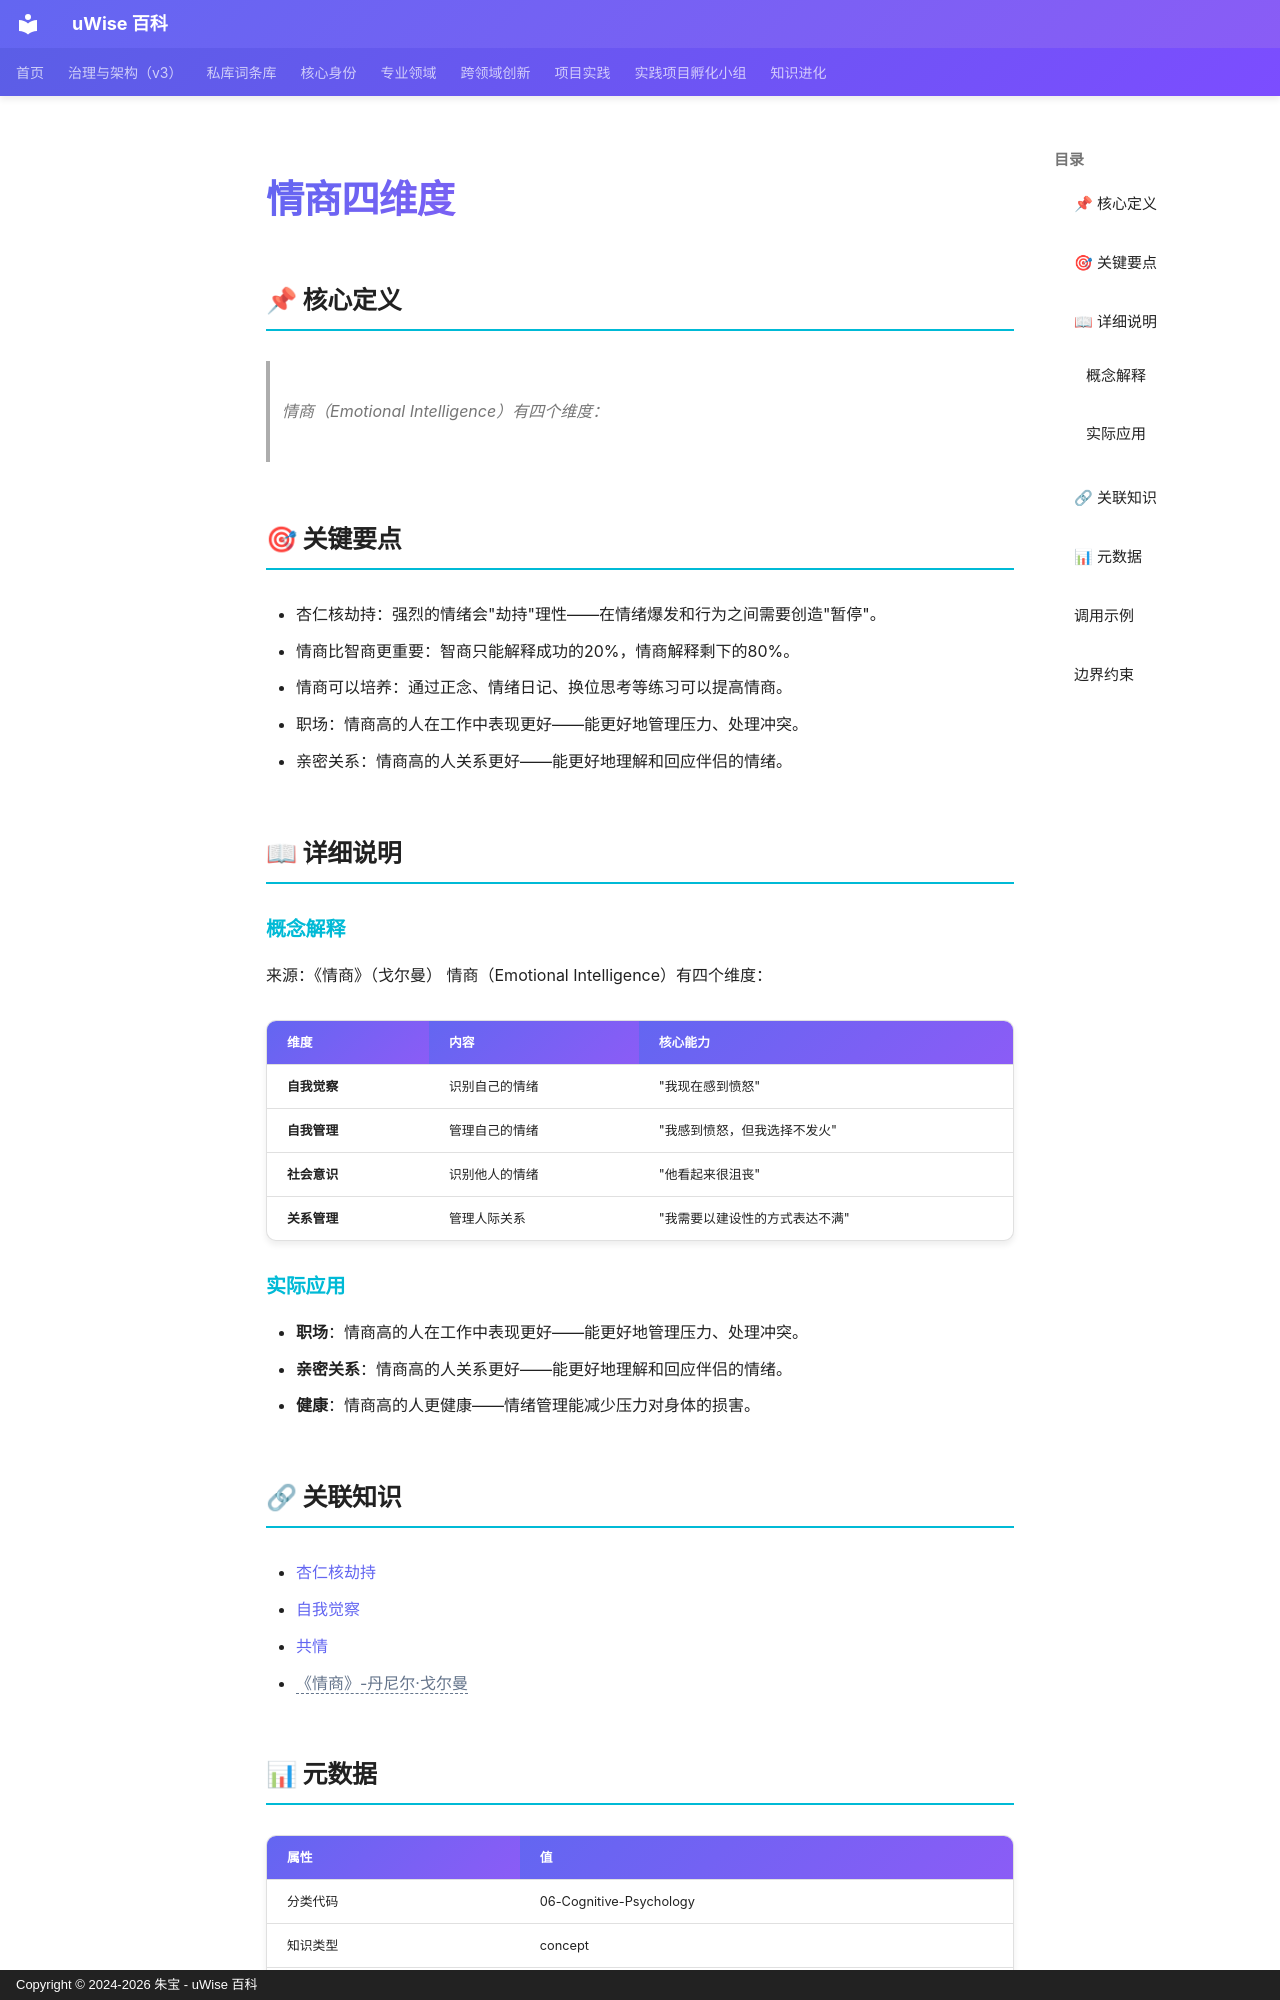

repository: zhubao315/uWise · page: vault-encyclopedia/md-f4a16bbb/index.html · generator: mkdocs · copyright: Copyright © 2024-2026 朱宝 - uWise 百科

---
title: "情商四维度"
description: "情商（Emotional Intelligence）有四个维度："
---

# 情商四维度

## 📌 核心定义

> 情商（Emotional Intelligence）有四个维度：

## 🎯 关键要点

- 杏仁核劫持：强烈的情绪会"劫持"理性——在情绪爆发和行为之间需要创造"暂停"。
- 情商比智商更重要：智商只能解释成功的20%，情商解释剩下的80%。
- 情商可以培养：通过正念、情绪日记、换位思考等练习可以提高情商。
- 职场：情商高的人在工作中表现更好——能更好地管理压力、处理冲突。
- 亲密关系：情商高的人关系更好——能更好地理解和回应伴侣的情绪。

## 📖 详细说明

### 概念解释
来源：《情商》（戈尔曼）
情商（Emotional Intelligence）有四个维度：

| 维度 | 内容 | 核心能力 |
|------|------|----------|
| **自我觉察** | 识别自己的情绪 | "我现在感到愤怒" |
| **自我管理** | 管理自己的情绪 | "我感到愤怒，但我选择不发火" |
| **社会意识** | 识别他人的情绪 | "他看起来很沮丧" |
| **关系管理** | 管理人际关系 | "我需要以建设性的方式表达不满" |


### 实际应用

- **职场**：情商高的人在工作中表现更好——能更好地管理压力、处理冲突。
- **亲密关系**：情商高的人关系更好——能更好地理解和回应伴侣的情绪。
- **健康**：情商高的人更健康——情绪管理能减少压力对身体的损害。

## 🔗 关联知识

- [杏仁核劫持](../md-57e1ce2a/)
- [自我觉察](../md-61f73736/)
- [共情](../md-fda294bb/)
- <span class="uw-unresolved" data-target="《情商》-丹尼尔·戈尔曼" title="未解析的双链目标：《情商》-丹尼尔·戈尔曼">《情商》-丹尼尔·戈尔曼</span>

## 📊 元数据

| 属性 | 值 |
|------|-----|
| 分类代码 | 06-Cognitive-Psychology |
| 知识类型 | concept |
| 精修时间 | 2026-06-17 11:53 |

---
